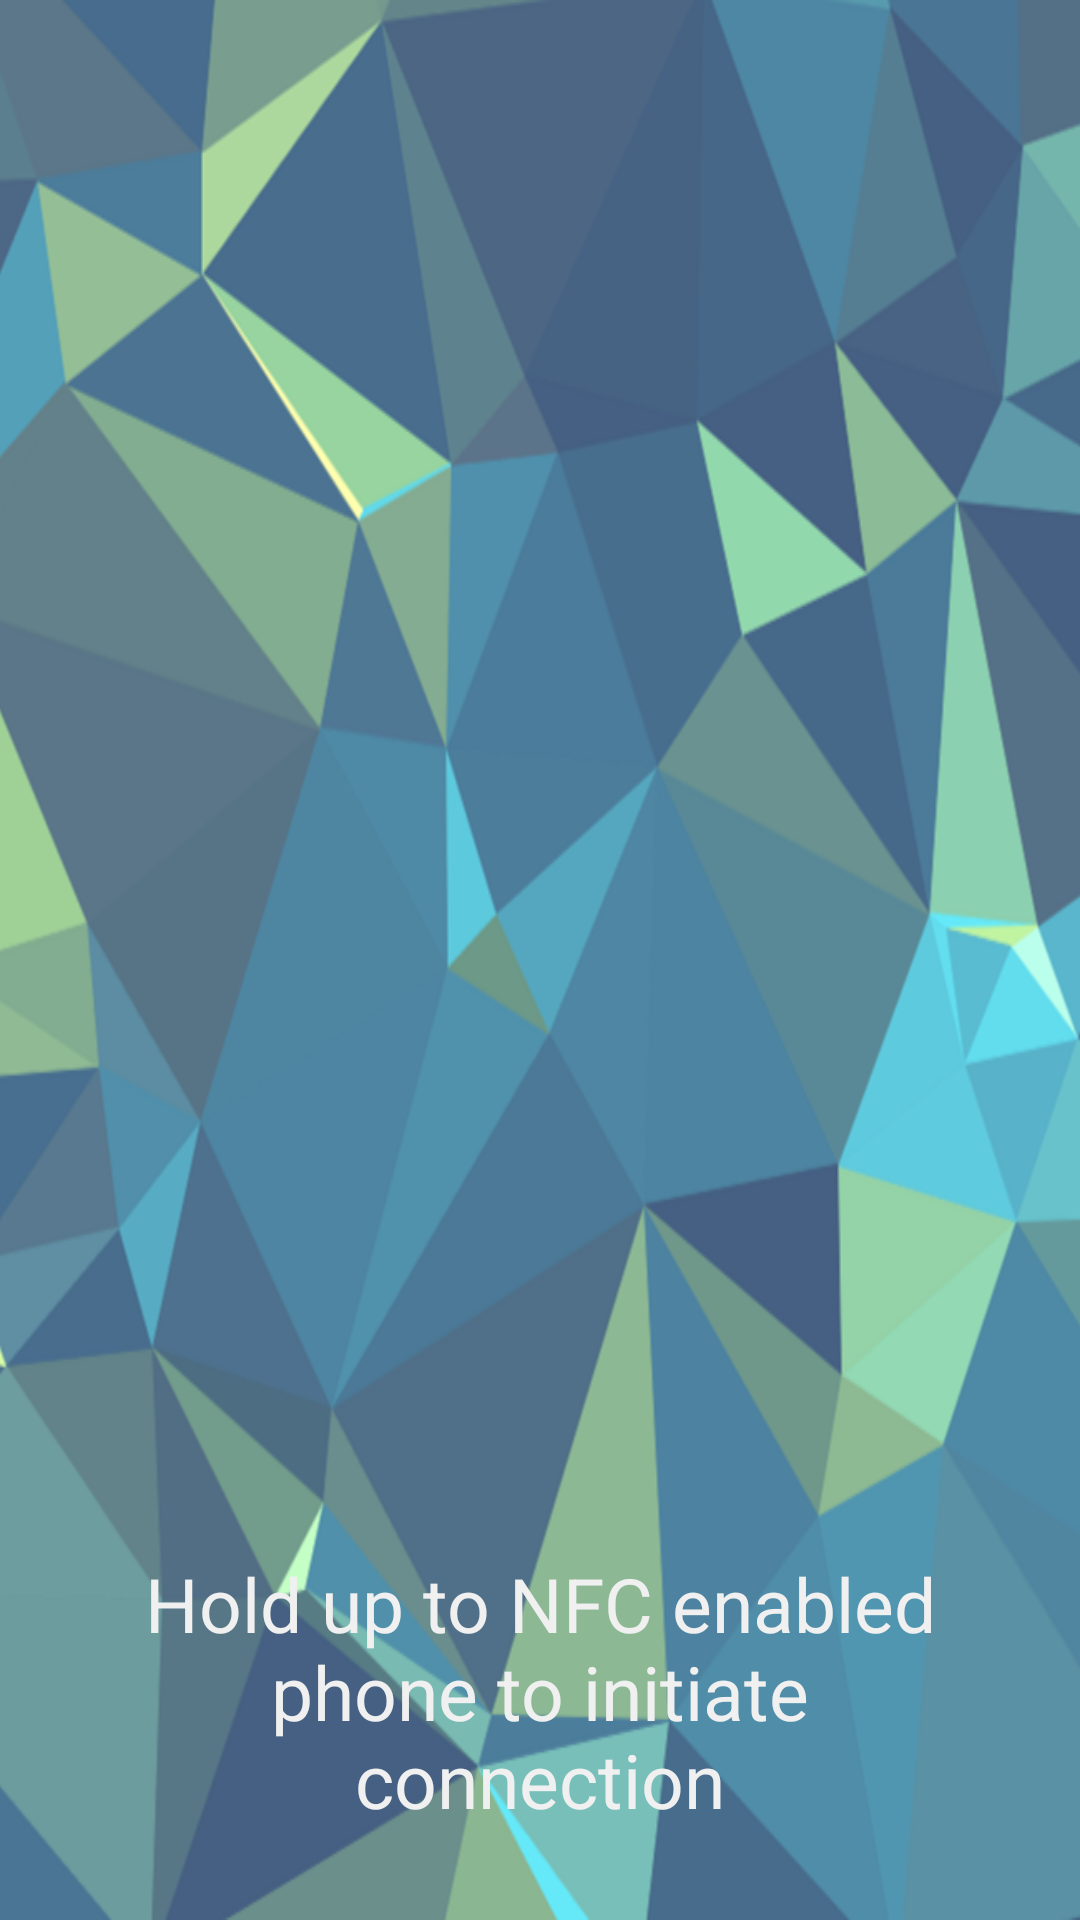

Here is an Android app screen rendered from its layout file. Give the layout XML and the strings, colors and styles it references.
<!-- AndroidManifest.xml: application theme AppTheme -->
<!-- res/layout/activity_torch.xml -->
<?xml version="1.0" encoding="utf-8"?>
<RelativeLayout xmlns:android="http://schemas.android.com/apk/res/android"
    android:layout_width="fill_parent"
    android:layout_height="fill_parent"
    android:gravity="center_horizontal"
    android:orientation="vertical"
    android:textAlignment="center"
    android:background="@drawable/triangle_bg"
    android:padding="30dp">


    <ImageButton  xmlns:android="http://schemas.android.com/apk/res/android"
        android:id="@+id/image"
        android:background="@android:color/transparent"
        android:layout_width="match_parent"
        android:layout_height="wrap_content"
        android:layout_gravity="top"
        android:layout_alignParentTop="true"
        android:src="@drawable/sbeam_img"
        android:onClick="sendFile">
    </ImageButton >

    <TextView  xmlns:android="http://schemas.android.com/apk/res/android"
        android:id="@+id/text"
        android:background="@android:color/transparent"
        android:layout_width="match_parent"
        android:layout_height="wrap_content"
        android:layout_alignParentBottom="true"
        android:layout_gravity="bottom"
        android:gravity="center"
        android:textAlignment="center"
        android:textSize="25dp"
        android:text="@string/instructional_string">
    </TextView>


</RelativeLayout>
<!-- resources referenced by this layout -->
<resources>
  <!-- drawable triangle_bg: png bitmap (drawable, 135656 bytes) -->
  <string name="instructional_string">Hold up to NFC enabled phone to initiate connection</string>
  <style name="AppTheme" parent="Theme.AppCompat.Light.NoActionBar">
          
          <item name="android:background">@drawable/cat</item>
          <item name="android:textColor">#F0F0F0</item>
  
      </style>
</resources>
